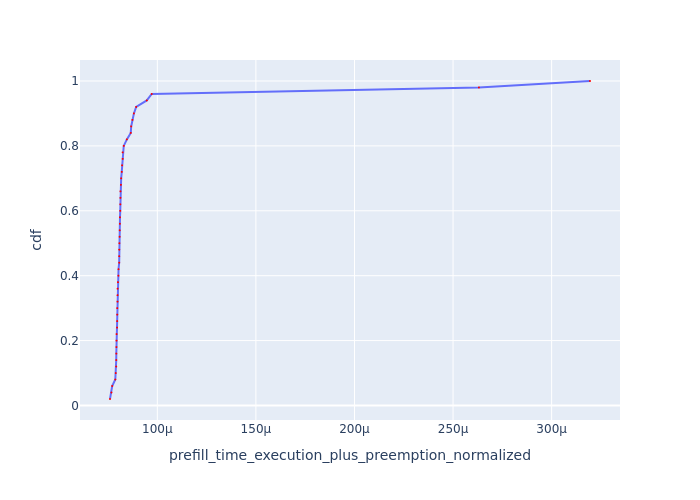

The data file committed next to this chart (first rows):
Request Id, prefill_time_execution_plus_preemption_n…, cdf
0_41, 7.59998253058743e-05, 0.02
0_9, 7.672645177618643e-05, 0.04
0_19, 7.710612086302257e-05, 0.06
0_21, 7.869558641466495e-05, 0.08
0_32, 7.892258458191514e-05, 0.1
0_31, 7.914470814539572e-05, 0.12
0_40, 7.916577479951482e-05, 0.14
0_47, 7.920593046706201e-05, 0.16
0_26, 7.928355384853777e-05, 0.18
0_18, 7.929142110630943e-05, 0.2
0_30, 7.933412543440835e-05, 0.22
0_8, 7.959723672389196e-05, 0.24
0_37, 7.961665290126293e-05, 0.26
0_22, 7.966647083117779e-05, 0.28
0_44, 7.969608220860558e-05, 0.3
0_43, 7.981262620383325e-05, 0.32
0_49, 7.982309200918368e-05, 0.34
0_24, 7.98501875602974e-05, 0.36
0_20, 8.003446913003546e-05, 0.38
0_5, 8.026452959294486e-05, 0.4
0_14, 8.032994448634353e-05, 0.42
0_16, 8.066042207037618e-05, 0.44
0_38, 8.068356314471879e-05, 0.46
0_33, 8.069765158152337e-05, 0.48
0_48, 8.074745720594513e-05, 0.5
0_46, 8.08902618514383e-05, 0.52
0_7, 8.093821641856337e-05, 0.54
0_25, 8.10172935479647e-05, 0.56
0_29, 8.106866525730757e-05, 0.58
0_17, 8.12014332001581e-05, 0.6
0_36, 8.124397127710206e-05, 0.62
0_12, 8.12879680650133e-05, 0.64
0_45, 8.131131640763568e-05, 0.66
0_27, 8.15539933952347e-05, 0.68
0_10, 8.166609722383105e-05, 0.7
0_35, 8.196171461672345e-05, 0.72
0_42, 8.214609395353725e-05, 0.74
0_11, 8.241595729277934e-05, 0.76
0_34, 8.24267494553425e-05, 0.78
0_2, 8.29712817302413e-05, 0.8
0_13, 8.455240207107886e-05, 0.82
0_15, 8.652881226798197e-05, 0.84
0_28, 8.674486686267837e-05, 0.86
0_39, 8.737817179874681e-05, 0.88
0_4, 8.812459706176984e-05, 0.9
0_23, 8.927934005015868e-05, 0.92
0_3, 9.465514193861522e-05, 0.94
0_0, 9.715908535974714e-05, 0.96
0_6, 0.0002631, 0.98
0_1, 0.0003195, 1.0
